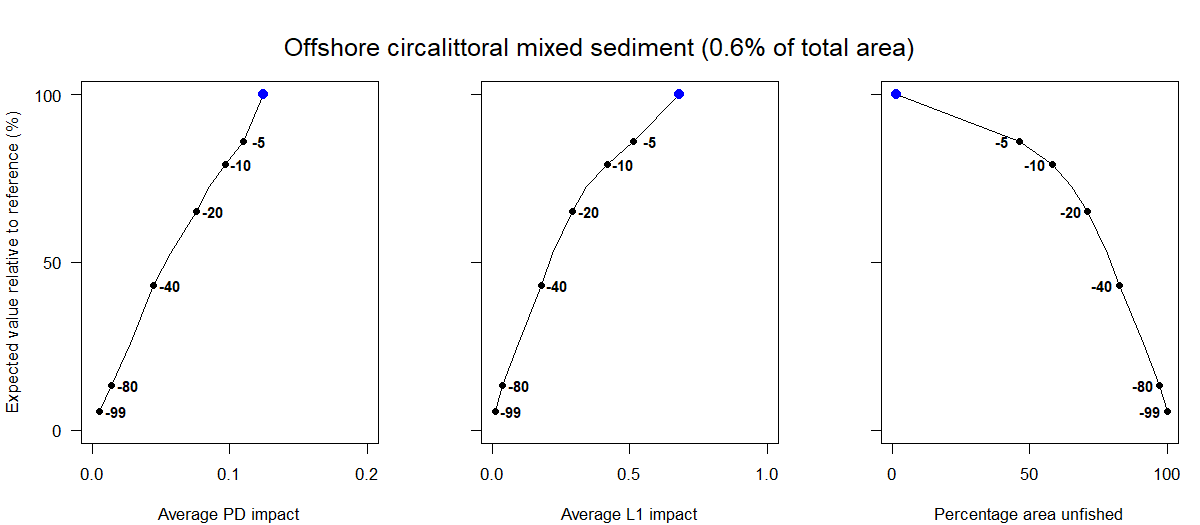

Data behind this chart, as committed beside it:
Effort reduction as a percentage, Average PD impact, Average L1 impact, Percentage area unfished, Percentage of total value, Percentage of total weight
0, 0.12, 0.68, 1.56, 100, 100
5, 0.11, 0.51, 46.17, 86.09, 85.52
10, 0.1, 0.42, 58.22, 79.22, 79.35
15, 0.09, 0.34, 65.16, 72.76, 72.57
20, 0.08, 0.29, 71.06, 65.31, 65.31
30, 0.06, 0.22, 78.33, 52.72, 54.75
40, 0.04, 0.18, 82.61, 43.19, 45.83
60, 0.03, 0.09, 91.5, 25.96, 24.79
80, 0.01, 0.04, 97.27, 13.4, 12.8
99, 0.01, 0.01, 100, 5.49, 5.33
